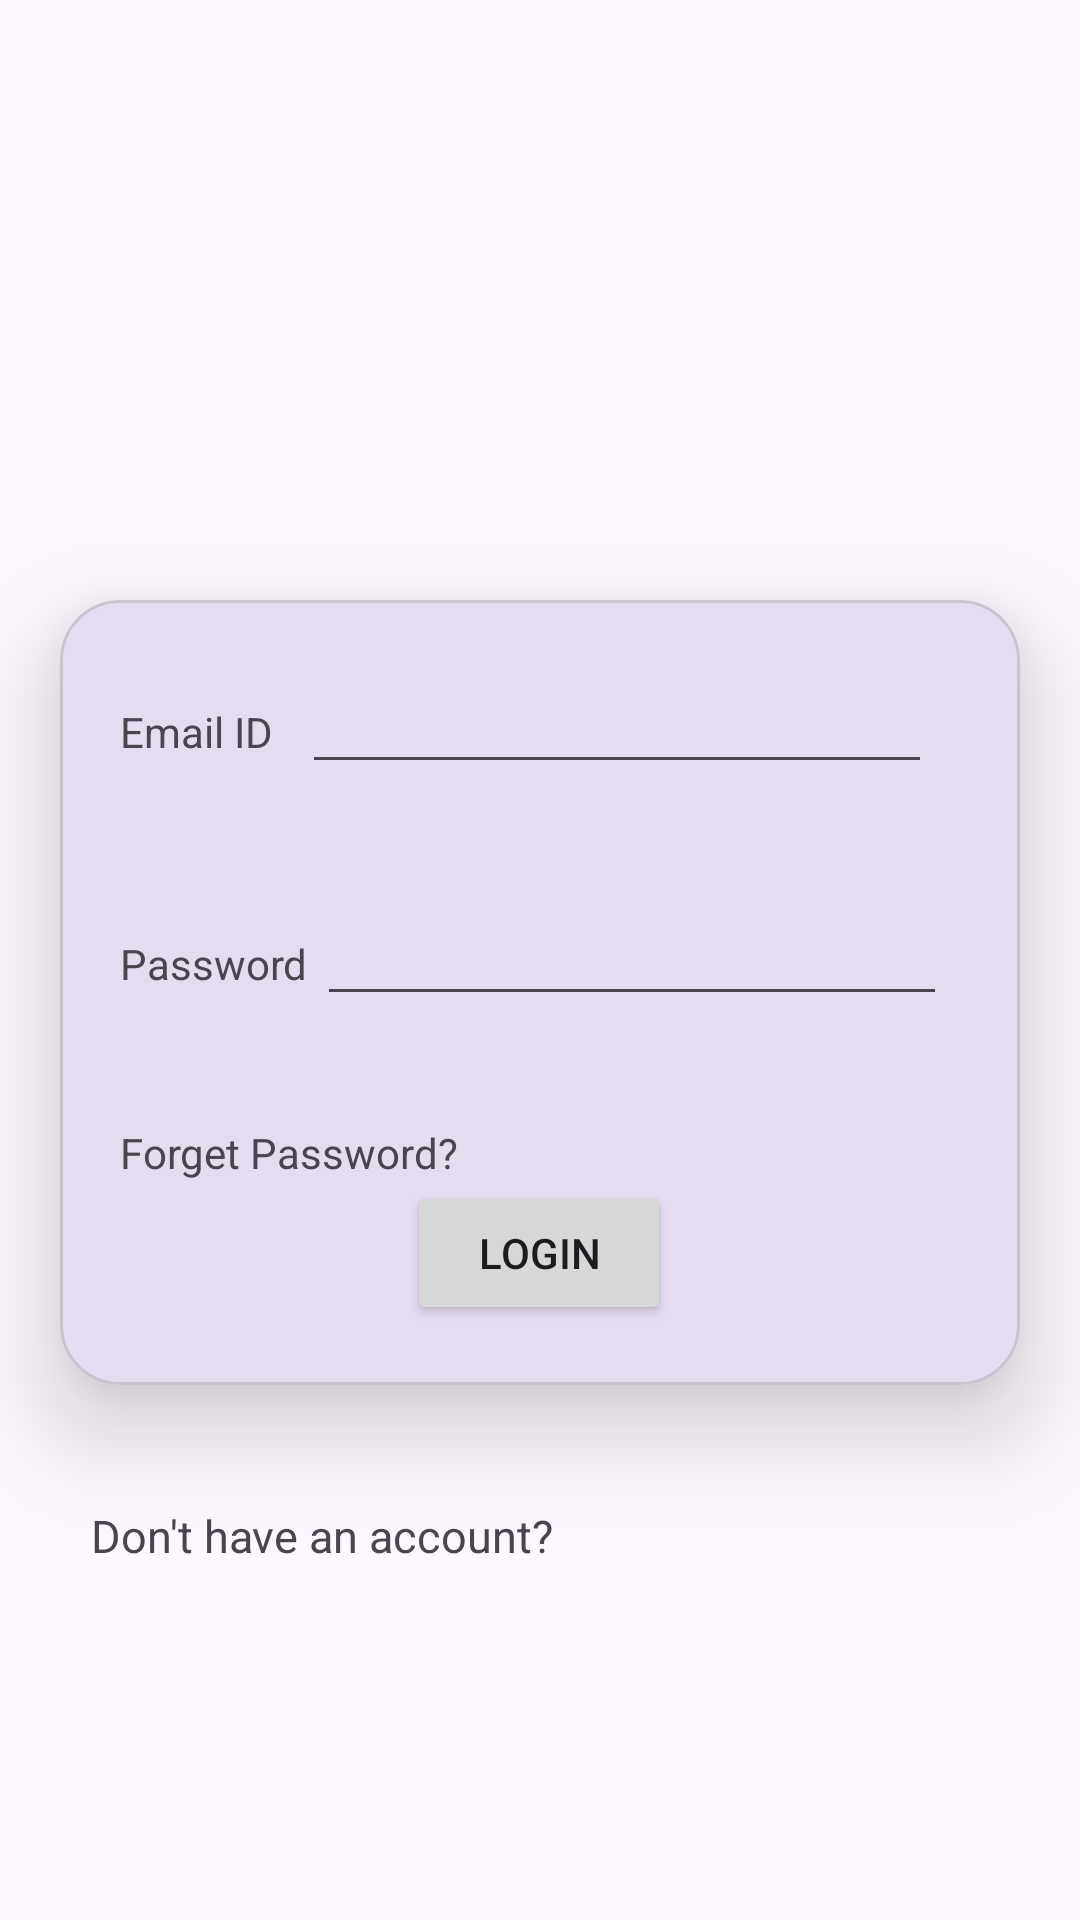

Layout XML and referenced resources for this Android screen:
<!-- AndroidManifest.xml: application theme Theme.MAD_PRACTICAL4_21012011164 -->
<!-- res/layout/activity_login.xml -->
<?xml version="1.0" encoding="utf-8"?>
<androidx.constraintlayout.widget.ConstraintLayout xmlns:android="http://schemas.android.com/apk/res/android"
    xmlns:app="http://schemas.android.com/apk/res-auto"
    xmlns:tools="http://schemas.android.com/tools"
    android:layout_width="match_parent"
    android:layout_height="match_parent"
    tools:context=".LoginActivity">

    <ImageView
        android:id="@+id/imageView"
        android:layout_width="match_parent"
        android:layout_height="200dp"
        app:layout_constraintStart_toStartOf="parent"
        app:layout_constraintTop_toTopOf="parent"
        app:srcCompat="@drawable/guni_pink_logo" />

    <com.google.android.material.card.MaterialCardView
        android:id="@+id/materialCardView"
        android:layout_width="match_parent"
        android:layout_height="wrap_content"
        app:cardElevation="20dp"
        app:cardCornerRadius="20dp"
        android:layout_marginHorizontal="20dp"
        app:layout_constraintEnd_toStartOf="parent"
        app:layout_constraintTop_toBottomOf="@id/imageView">

        <androidx.constraintlayout.widget.ConstraintLayout
            android:layout_width="match_parent"
            android:layout_height="match_parent"
            android:padding="20dp">

            <TextView
                android:id="@+id/textView2"
                android:layout_width="wrap_content"
                android:layout_height="wrap_content"
                android:text="Email ID"
                app:layout_constraintBaseline_toBaselineOf="@+id/editTextTextEmailAddress"
                app:layout_constraintStart_toStartOf="parent" />

            <EditText
                android:id="@+id/editTextTextEmailAddress"
                android:layout_width="wrap_content"
                android:layout_height="wrap_content"
                android:ems="10"
                android:inputType="textEmailAddress"
                app:layout_constraintEnd_toEndOf="parent"
                app:layout_constraintStart_toEndOf="@+id/textView2"
                app:layout_constraintTop_toTopOf="parent" />

            <TextView
                android:id="@+id/textView3"
                android:layout_width="wrap_content"
                android:layout_height="wrap_content"
                android:text="Password"
                app:layout_constraintBaseline_toBaselineOf="@+id/editTextTextPassword"
                app:layout_constraintStart_toStartOf="parent" />

            <EditText
                android:id="@+id/editTextTextPassword"
                android:layout_width="wrap_content"
                android:layout_height="wrap_content"
                android:layout_marginTop="36dp"
                android:ems="10"
                android:inputType="textPassword"
                app:layout_constraintEnd_toEndOf="parent"
                app:layout_constraintHorizontal_bias="0.43"
                app:layout_constraintStart_toEndOf="@+id/textView3"
                app:layout_constraintTop_toBottomOf="@+id/editTextTextEmailAddress" />

            <TextView
                android:id="@+id/textView4"
                android:layout_width="wrap_content"
                android:layout_height="wrap_content"
                android:layout_marginTop="36dp"
                android:text="Forget Password?"
                app:layout_constraintEnd_toEndOf="parent"
                app:layout_constraintHorizontal_bias="0.0"
                app:layout_constraintStart_toStartOf="parent"
                app:layout_constraintTop_toBottomOf="@+id/editTextTextPassword" />

            <Button
                android:id="@+id/button"
                android:layout_width="wrap_content"
                android:layout_height="wrap_content"
                android:text="Login"
                app:layout_constraintBottom_toBottomOf="parent"
                app:layout_constraintEnd_toEndOf="parent"
                app:layout_constraintHorizontal_bias="0.498"
                app:layout_constraintStart_toStartOf="parent"
                app:layout_constraintTop_toBottomOf="@+id/textView4"
                app:layout_constraintVertical_bias="1.0" />
        </androidx.constraintlayout.widget.ConstraintLayout>

    </com.google.android.material.card.MaterialCardView>

    <TextView
        android:id="@+id/textView"
        android:layout_width="wrap_content"
        android:layout_height="wrap_content"
        android:layout_marginTop="40dp"
        android:text="Don't have an account?"
        android:textSize="15dp"
        app:layout_constraintEnd_toEndOf="parent"
        app:layout_constraintHorizontal_bias="0.147"
        app:layout_constraintStart_toStartOf="parent"
        app:layout_constraintTop_toBottomOf="@+id/materialCardView" />

    <TextView
        android:id="@+id/textView5"
        android:layout_width="wrap_content"
        android:layout_height="wrap_content"
        android:layout_marginStart="60dp"
        android:layout_marginEnd="145dp"
        android:text="SIGN UP"
        android:textColor="#E03FD8"
        android:textSize="20dp"
        android:textStyle="bold"
        app:layout_constraintBaseline_toBaselineOf="@+id/textView"
        app:layout_constraintEnd_toEndOf="parent"
        app:layout_constraintHorizontal_bias="0.0"
        app:layout_constraintStart_toEndOf="@+id/textView" />

</androidx.constraintlayout.widget.ConstraintLayout>
<!-- resources referenced by this layout -->
<resources>
  <style name="Theme.MAD_PRACTICAL4_21012011164" parent="Base.Theme.MAD_PRACTICAL4_21012011164" />
  <style name="Base.Theme.MAD_PRACTICAL4_21012011164" parent="Theme.Material3.DayNight.NoActionBar">
          
          
      </style>
</resources>
